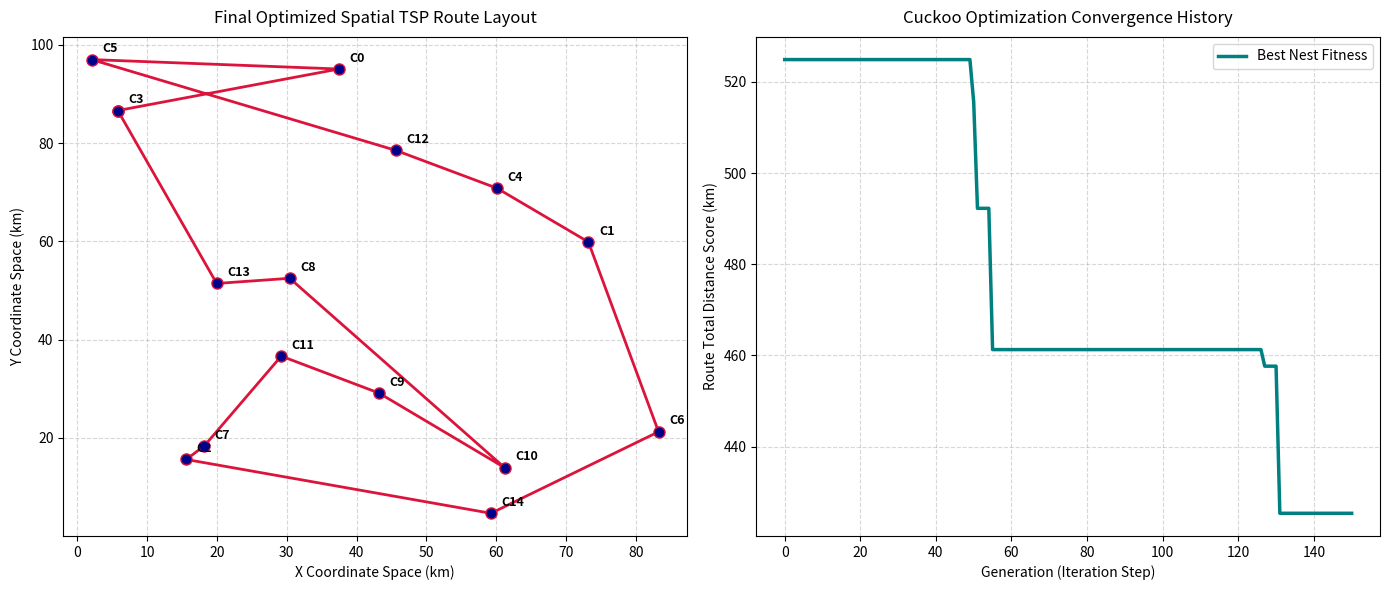

Source code (Python):
import numpy as np
import matplotlib.pyplot as plt

# 1. Define the Problem (15 Cities with Random X, Y Coordinates)
np.random.seed(42) # For reproducible coordinates
num_cities = 15
city_coordinates = np.random.uniform(0, 100, (num_cities, 2))

# Calculate a distance matrix between all cities
dist_matrix = np.zeros((num_cities, num_cities))
for i in range(num_cities):
    for j in range(num_cities):
        dist_matrix[i, j] = np.linalg.norm(city_coordinates[i] - city_coordinates[j])

# Fitness Function: Calculates total distance of a route
def calculate_fitness(route):
    distance = 0
    for i in range(len(route) - 1):
        distance += dist_matrix[route[i], route[i+1]]
    distance += dist_matrix[route[-1], route[0]] # Return to starting city
    return distance

# Mutation Operator: 2-Opt Swap (Mimics Levy flight exploration in discrete spaces)
def two_opt_swap(route):
    new_route = route.copy()
    i, j = sorted(np.random.choice(range(1, len(route)), 2, replace=False))
    new_route[i:j] = new_route[i:j][::-1]
    return new_route

# Discrete Cuckoo Search Engine
def cuckoo_search_tsp(num_nests=20, max_iter=150, pa=0.25):
    nests = []
    for _ in range(num_nests):
        route = list(np.random.permutation(num_cities))
        nests.append(route)
        
    fitness = np.array([calculate_fitness(n) for n in nests])
    
    best_idx = np.argmin(fitness)
    best_route = nests[best_idx].copy()
    best_score = fitness[best_idx]
    
    # Track the optimization progress over generations
    fitness_history = [best_score]
    
    for iteration in range(max_iter):
        # Cuckoo Update Step
        for i in range(num_nests):
            new_route = two_opt_swap(nests[i])
            new_fitness = calculate_fitness(new_route)
            if new_fitness < fitness[i]:
                nests[i] = new_route
                fitness[i] = new_fitness
                
        # Abandon Worst Nests Step
        for i in range(num_nests):
            if np.random.rand() < pa:
                nests[i] = list(np.random.permutation(num_cities))
                fitness[i] = calculate_fitness(nests[i])
                
        # Update Best Solution
        current_best_idx = np.argmin(fitness)
        if fitness[current_best_idx] < best_score:
            best_score = fitness[current_best_idx]
            best_route = nests[current_best_idx].copy()
            
        fitness_history.append(best_score)
            
        if (iteration + 1) % 30 == 0 or iteration == 0:
            print(f"Generation {iteration+1}/{max_iter} -> Shortest Route Distance: {best_score:.2f} km")
            
    return best_route, best_score, fitness_history

# --- Execution ---
print("Starting Discrete Cuckoo Search Optimization for 15-City TSP...")
best_path, optimal_distance, history = cuckoo_search_tsp(num_nests=25, max_iter=150, pa=0.25)

print("\n" + "="*45)
print("OPTIMIZATION RESULTS")
print(f"Best Route Sequence Found:\n{best_path} -> {best_path[0]}")
print(f"Total Shortest Distance: {optimal_distance:.4f} km")
print("="*45)

# --- Plotting Code ---
fig, (ax1, ax2) = plt.subplots(1, 2, figsize=(14, 6))

# Left Subplot: Spatial TSP Path Layout
# Close the path ring loop back to the start city index
plotted_path = best_path + [best_path[0]]
coords = city_coordinates[plotted_path]

ax1.plot(coords[:, 0], coords[:, 1], 'o-', markersize=8, color='crimson', linewidth=2, label='Optimal Route')
ax1.scatter(city_coordinates[:, 0], city_coordinates[:, 1], color='darkblue', zorder=5)

# Label each individual city dot
for idx, (x, y) in enumerate(city_coordinates):
    ax1.text(x + 1.5, y + 1.5, f"C{idx}", fontsize=9, fontdict={'weight': 'bold'})

ax1.set_title("Final Optimized Spatial TSP Route Layout", fontsize=12, pad=10)
ax1.set_xlabel("X Coordinate Space (km)")
ax1.set_ylabel("Y Coordinate Space (km)")
ax1.grid(True, linestyle='--', alpha=0.5)

# Right Subplot: Convergence History Curve
ax2.plot(history, color='teal', linewidth=2.5, label='Best Nest Fitness')
ax2.set_title("Cuckoo Optimization Convergence History", fontsize=12, pad=10)
ax2.set_xlabel("Generation (Iteration Step)")
ax2.set_ylabel("Route Total Distance Score (km)")
ax2.grid(True, linestyle='--', alpha=0.5)
ax2.legend()

plt.tight_layout()
plt.show()
